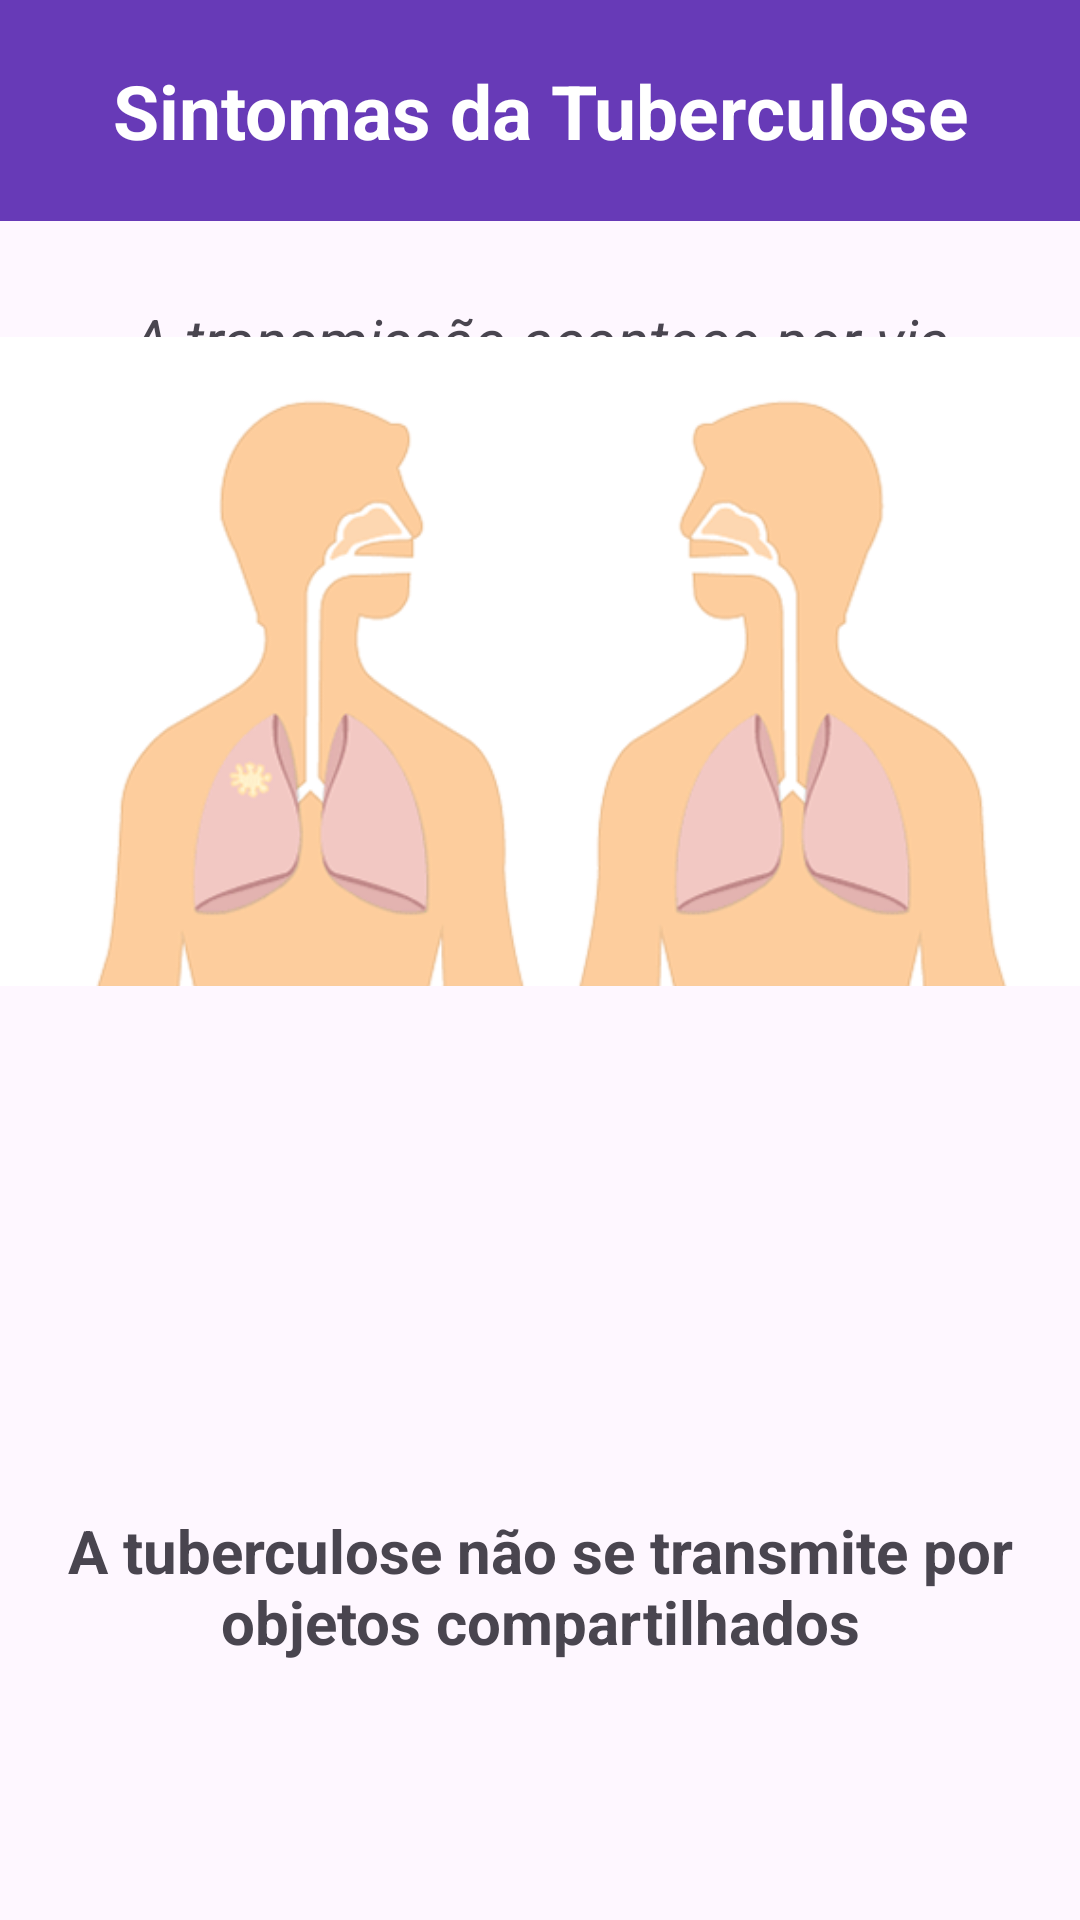

Produce the Android XML layout that renders to this screen, including the resource entries it uses.
<!-- AndroidManifest.xml: application theme Theme.Projeto_Saude -->
<!-- res/layout/activity_transmissao.xml -->
<?xml version="1.0" encoding="utf-8"?>
<androidx.constraintlayout.widget.ConstraintLayout xmlns:android="http://schemas.android.com/apk/res/android"
    xmlns:app="http://schemas.android.com/apk/res-auto"
    xmlns:tools="http://schemas.android.com/tools"
    android:id="@+id/main"
    android:layout_width="match_parent"
    android:layout_height="match_parent"
    tools:context=".Sintomas_Activity">

    <TextView
        android:id="@+id/txt_Titulo"
        android:layout_width="0dp"
        android:layout_height="wrap_content"
        android:background="#673AB7"
        android:gravity="center"
        android:padding="20dp"
        android:text="Sintomas da Tuberculose"
        android:textColor="@color/white"
        android:textSize="25sp"
        android:textStyle="bold"
        app:layout_constraintEnd_toEndOf="parent"
        app:layout_constraintStart_toStartOf="parent"
        app:layout_constraintTop_toTopOf="parent" />


    <TextView
        android:id="@+id/paragrafoTransmissao1"
        android:layout_width="0dp"
        android:layout_height="wrap_content"
        android:layout_marginStart="9dp"
        android:layout_marginTop="16dp"
        android:layout_marginEnd="9dp"
        android:padding="10dp"
        android:text="A transmissão acontece por via respiratória, pela eliminação de aerossóis produzidos pela tosse, fala ou espirro de uma pessoa com tuberculose ativa (pulmonar ou laríngea), sem tratamento.\nQuando outras pessoas respirarem essas partículas, há a possibilidade de se infectarem."
        android:textAlignment="center"
        android:textSize="20dp"
        android:textStyle="italic"
        app:layout_constraintEnd_toEndOf="parent"
        app:layout_constraintStart_toStartOf="parent"
        app:layout_constraintTop_toBottomOf="@+id/txt_Titulo" />

    <ImageView
        android:id="@+id/imagemTransmisao"
        android:layout_width="0dp"
        android:layout_height="wrap_content"
        android:layout_marginBottom="172dp"
        app:layout_constraintBottom_toBottomOf="@+id/paragrafoTransmissao2"
        app:layout_constraintStart_toStartOf="parent"
        app:srcCompat="@drawable/pag18_img1" />

    <TextView
        android:id="@+id/paragrafoTransmissao2"
        android:layout_width="0dp"
        android:layout_height="wrap_content"
        android:layout_marginStart="2dp"
        android:layout_marginEnd="2dp"
        android:layout_marginBottom="76dp"
        android:padding="10dp"
        android:text="A tuberculose não se transmite por objetos compartilhados"
        android:textAlignment="center"
        android:textSize="20dp"
        android:textStyle="bold"
        app:layout_constraintBottom_toBottomOf="parent"
        app:layout_constraintEnd_toEndOf="parent"
        app:layout_constraintHorizontal_bias="0.0"
        app:layout_constraintStart_toStartOf="parent" />


</androidx.constraintlayout.widget.ConstraintLayout>
<!-- resources referenced by this layout -->
<resources>
  <!-- drawable pag18_img1: gif bitmap (drawable, 31033 bytes) -->
  <style name="Theme.Projeto_Saude" parent="Base.Theme.Projeto_Saude" />
  <style name="Base.Theme.Projeto_Saude" parent="Theme.Material3.DayNight.NoActionBar">
          
          
      </style>
  <!-- not gathered from this repository: default colours our renderer supplied (Android Studio template values) -->
  <color name="white">#FFFFFFFF</color>
</resources>
